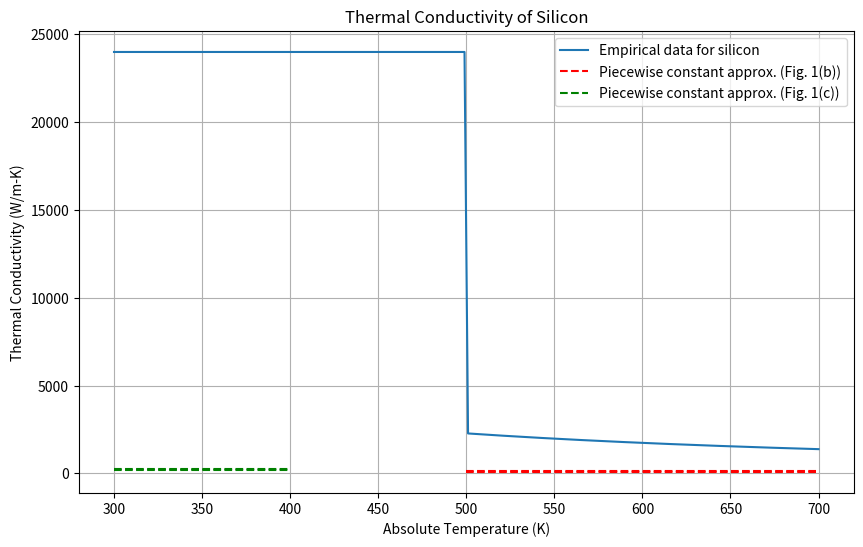

This chart was generated by the following Python code:
import numpy as np
import matplotlib.pyplot as plt

# Defining the temp ranges
T_range1 = np.linspace(500, 700, 100) 
T_range2 = np.linspace(300, 400, 100) 
T_range_full = np.linspace(300, 700, 200) 

# Thermal conductivity values for silicon (from empirical data)
k_si = lambda T: 2.4e7 * T**(-1.49) if T >= 500 else 24000  # W/m-K

k1 = 148  # W/m-K (From the paper)
k2 = 84  # W/m-K (From the paper)

k3 = 235  # W/m-K (From the paper)
k4 = 211  # W/m-K (From the paper)

# Plot the thermal conductivity vs. temperature
plt.figure(figsize=(10, 6))

# Plot the empirical data for silicon
plt.plot(T_range_full, [k_si(T) for T in T_range_full], label='Empirical data for silicon')

# Plot the piecewise constant approximations
plt.plot([500, 700], [k1, k1], 'r--', label='Piecewise constant approx. (Fig. 1(b))')
plt.plot([500, 700], [k2, k2], 'r--')
plt.plot([300, 400], [k3, k3], 'g--', label='Piecewise constant approx. (Fig. 1(c))')
plt.plot([300, 400], [k4, k4], 'g--')

plt.xlabel('Absolute Temperature (K)')
plt.ylabel('Thermal Conductivity (W/m-K)')
plt.title('Thermal Conductivity of Silicon')
plt.legend()
plt.grid()
plt.show()